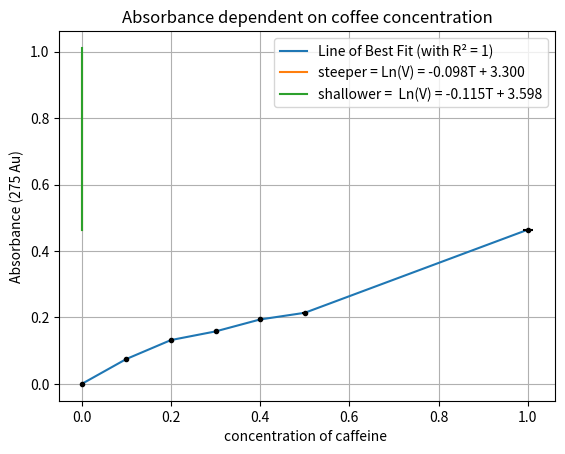

Write the Python code that produced this figure.
import os, sys, matplotlib
import numpy as np
import matplotlib.pyplot as plt
from numpy import ones,vstack
from numpy.linalg import lstsq
import scipy

points = [(6, 2.907),(29 ,0.257)]
x_coords_steeper, y_coords_steeper = zip(*points)
A = vstack([x_coords_steeper,ones(len(x_coords_steeper))]).T
m, c = lstsq(A, y_coords_steeper)[0]
print("Line Solution is y = {m}x + {c}".format(m=m,c=c))

xpoints = np.array([0, 0.1, 0.2, 0.3, 0.4, 0.5, 1])
ypoints = np.array([0, 0.075, 0.132, 0.158, 0.194, 0.214, 0.464])

steeperCurvexpoints = np.array([0, 0])
steeperCurveypoints = np.array([0.989,0.464])

shallowerCurvexpoints = np.array([0, 0])
shallowerCurveypoints = np.array([1.011,0.464])

plt.plot(xpoints, ypoints, label = "Line of Best Fit (with R² = 1)")
plt.title("Absorbance dependent on coffee concentration")
plt.xlabel("concentration of caffeine ")
plt.ylabel("Absorbance (275 Au)")
plt.plot(steeperCurvexpoints, steeperCurveypoints, label = "steeper = " + "Ln(V) = -0.098T + 3.300" )
plt.plot(shallowerCurvexpoints, shallowerCurveypoints, label = "shallower = " + " Ln(V) = -0.115T + 3.598")
plt.grid()
plt.legend()

plt.errorbar(xpoints, ypoints, xerr=xpoints*0.011 , fmt='.k')

plt.show()


 
